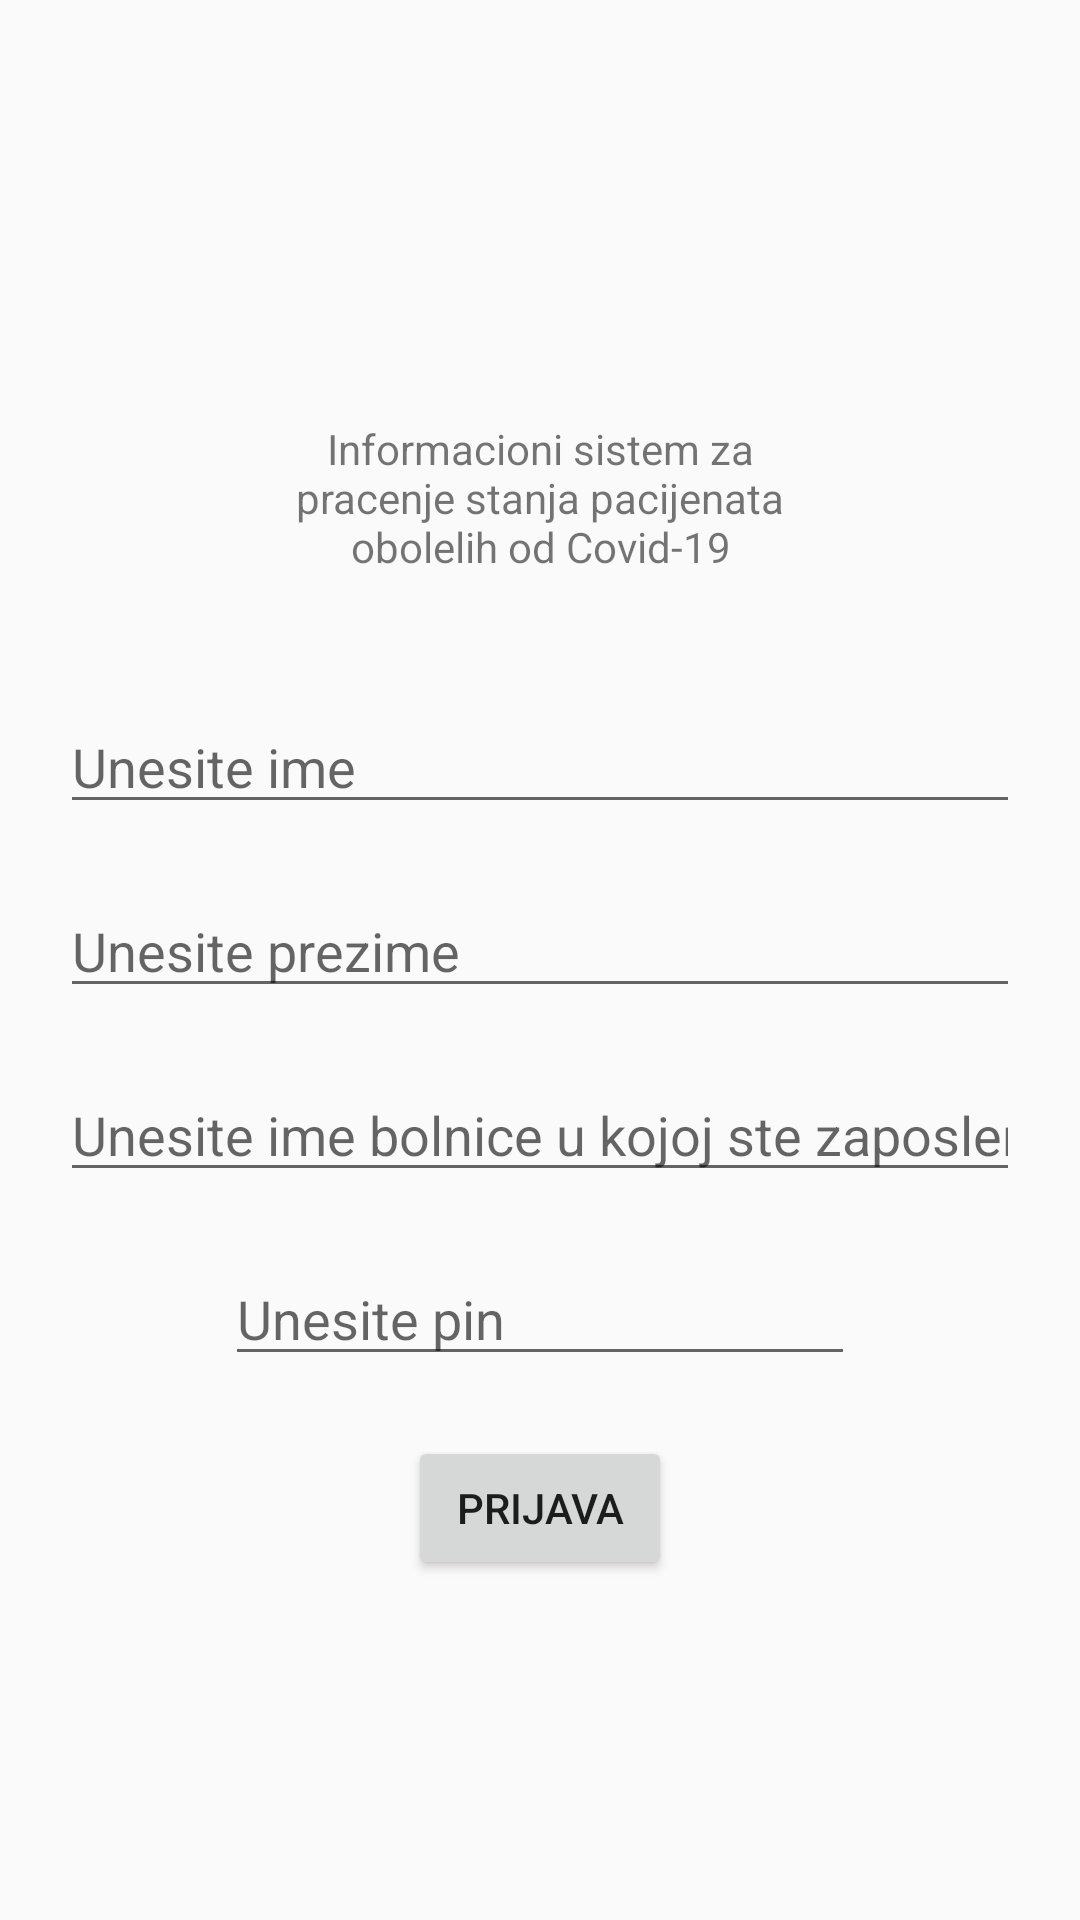

Layout XML and referenced resources for this Android screen:
<!-- AndroidManifest.xml: application theme AppTheme -->
<!-- res/layout/activity_login.xml -->
<?xml version="1.0" encoding="utf-8"?>
<androidx.constraintlayout.widget.ConstraintLayout xmlns:android="http://schemas.android.com/apk/res/android"
    xmlns:app="http://schemas.android.com/apk/res-auto"
    xmlns:tools="http://schemas.android.com/tools"
    android:id="@+id/activity_login"
    android:layout_width="match_parent"
    android:layout_height="match_parent"
    tools:context=".view.activities.LoginActivity">

    <ImageView
        android:id="@+id/logo"
        android:layout_width="80dp"
        android:layout_height="100dp"
        android:layout_marginTop="20dp"
        android:src="@drawable/logo"
        app:layout_constraintEnd_toEndOf="parent"
        app:layout_constraintStart_toStartOf="parent"
        app:layout_constraintTop_toTopOf="parent" />
    <TextView
        android:layout_width="180dp"
        android:layout_height="wrap_content"
        android:gravity="center_horizontal"
        android:layout_marginTop="20dp"
        android:text="@string/activity_login_header"
        app:layout_constraintTop_toBottomOf="@id/logo"
        app:layout_constraintStart_toStartOf="parent"
        app:layout_constraintEnd_toEndOf="parent"/>


    <LinearLayout
        android:id="@+id/linearLayout"
        android:layout_width="match_parent"
        android:layout_height="wrap_content"
        android:orientation="vertical"
        android:gravity="center"
        app:layout_constraintTop_toBottomOf="@id/logo"
        app:layout_constraintBottom_toBottomOf="parent"
        app:layout_constraintEnd_toEndOf="parent"
        app:layout_constraintStart_toStartOf="parent"
        >

        <EditText
            android:id="@+id/user_first_name"
            android:layout_marginHorizontal="20dp"
            android:layout_marginBottom="20dp"
            android:layout_width="match_parent"
            android:layout_height="wrap_content"
            android:ems="10"
            android:hint="@string/user_first_name"
            android:inputType="textPersonName"
            app:layout_constraintTop_toTopOf="@id/linearLayout"
            app:layout_constraintEnd_toEndOf="@id/linearLayout"
            app:layout_constraintStart_toStartOf="@id/linearLayout"
            />

        <EditText
            android:id="@+id/user_last_name"
            android:layout_marginHorizontal="20dp"
            android:layout_marginBottom="20dp"
            android:layout_width="match_parent"
            android:layout_height="wrap_content"
            android:ems="10"
            android:hint="@string/user_last_name"
            android:inputType="textPersonName"/>

        <EditText
            android:id="@+id/user_workplace"
            android:layout_marginHorizontal="20dp"
            android:layout_marginBottom="20dp"
            android:layout_width="match_parent"
            android:layout_height="wrap_content"
            android:ems="10"
            android:hint="@string/user_workplace"
            android:inputType="textPersonName"/>

        <EditText
            android:id="@+id/user_password"
            android:layout_marginBottom="20dp"
            android:layout_width="wrap_content"
            android:layout_height="wrap_content"
            android:ems="10"
            android:hint="@string/user_password"
            android:inputType="textPassword"/>

        <Button
            android:id="@+id/btn_login"
            android:layout_width="wrap_content"
            android:layout_height="wrap_content"
            android:text="@string/login"
            app:layout_constraintBottom_toBottomOf="parent"
            app:layout_constraintEnd_toEndOf="parent"
            app:layout_constraintStart_toStartOf="parent"
            app:layout_constraintTop_toBottomOf="@+id/linearLayout" />

    </LinearLayout>



</androidx.constraintlayout.widget.ConstraintLayout>
<!-- resources referenced by this layout -->
<resources>
  <string name="activity_login_header">Informacioni sistem za pracenje stanja pacijenata obolelih od Covid-19</string>
  <string name="login">Prijava</string>
  <string name="user_first_name">Unesite ime</string>
  <string name="user_last_name">Unesite prezime</string>
  <string name="user_password">Unesite pin</string>
  <string name="user_workplace">Unesite ime bolnice u kojoj ste zaposleni</string>
  <style name="AppTheme" parent="Theme.AppCompat.Light.NoActionBar">
          
          <item name="colorPrimary">@color/colorPrimary</item>
          <item name="colorPrimaryDark">@color/colorPrimaryDark</item>
          <item name="colorAccent">@color/colorAccent</item>
      </style>
  <color name="colorPrimary">#7F3AB7</color>
  <color name="colorPrimaryDark">#550DC1</color>
  <color name="colorAccent">#DDC10A</color>
</resources>
